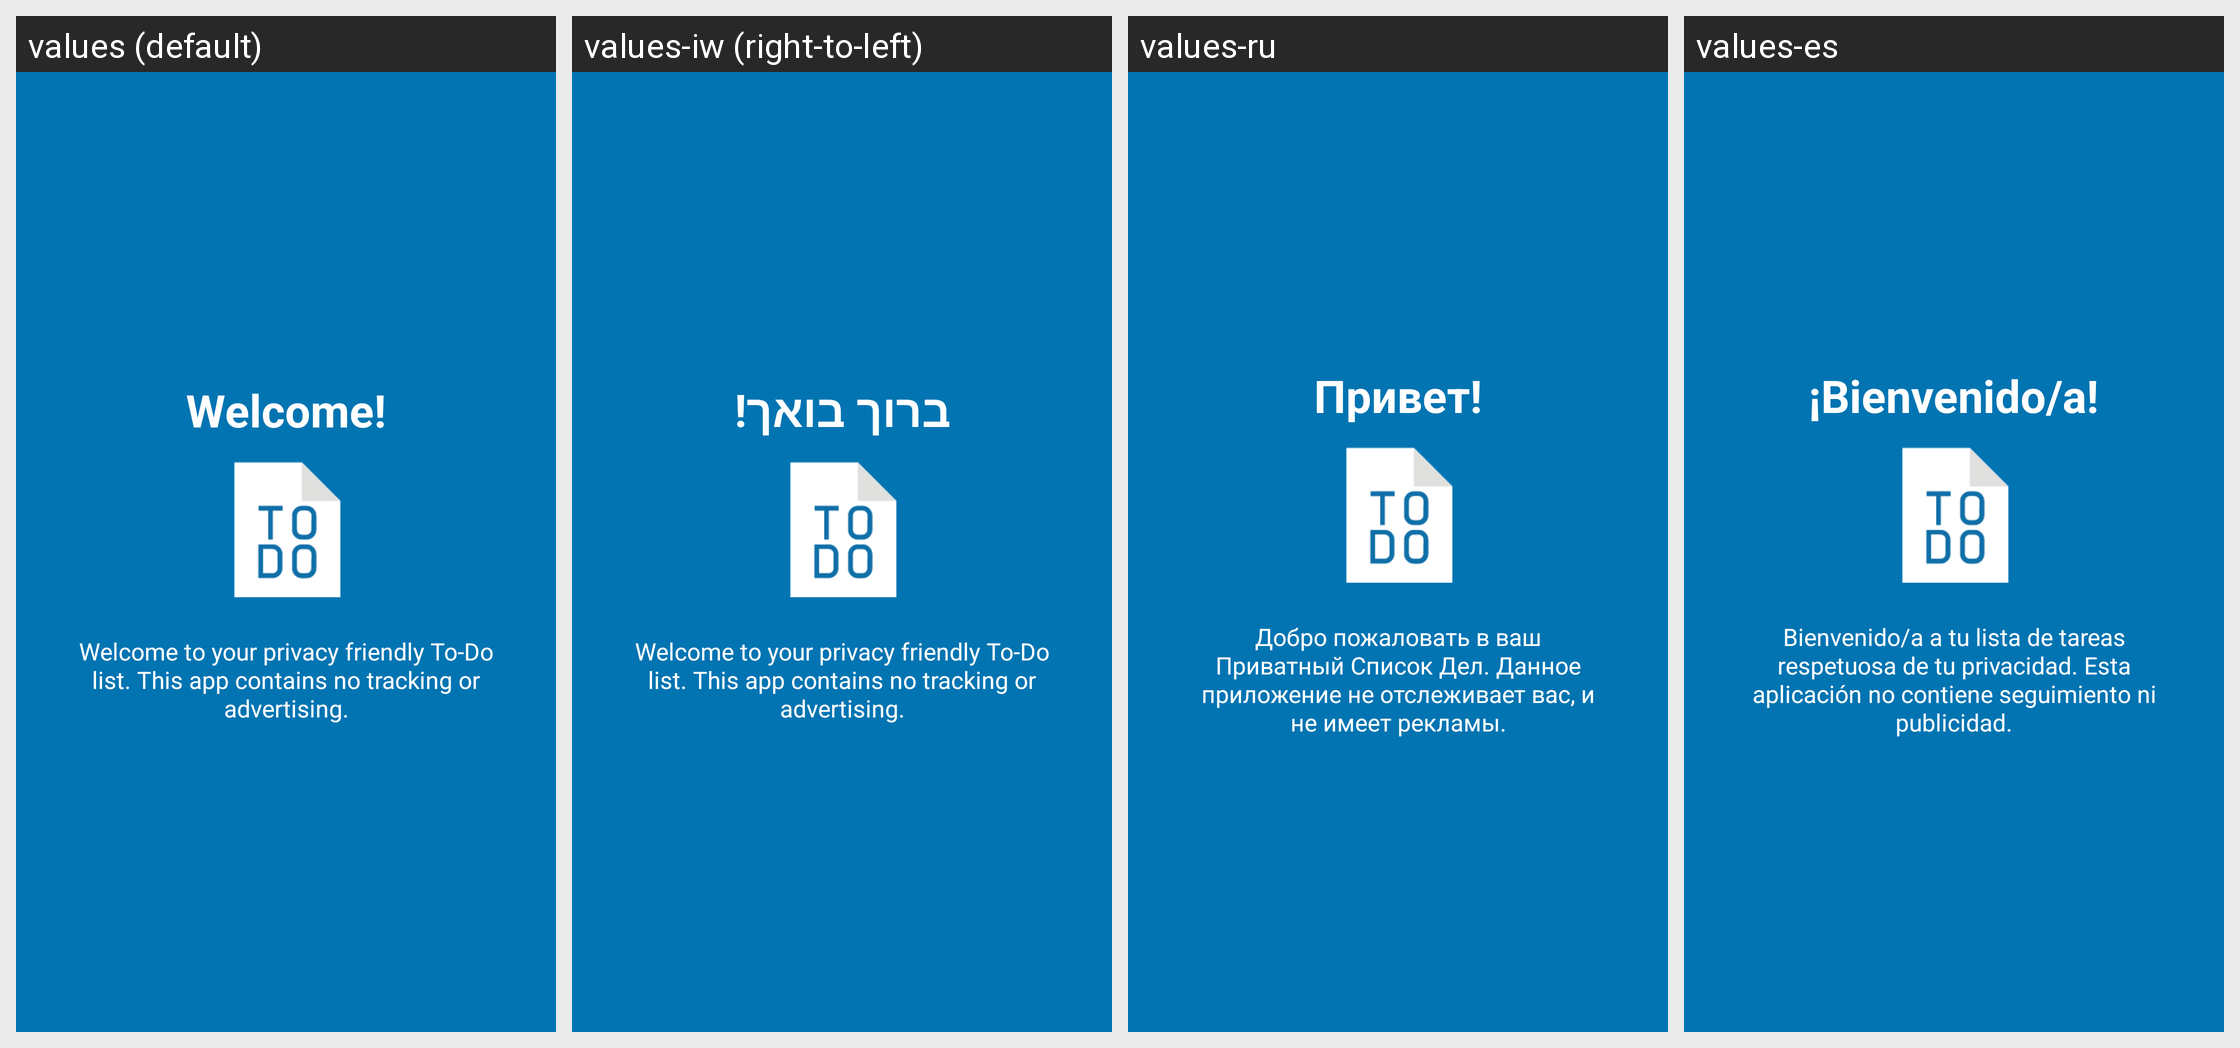

Here is an Android app screen in its default locale and in the app's own translations. Write out the translated-string differences for the strings that appear on this screen.
Android screen res/layout/tutorial_slide1.xml rendered under 4 locales, left to right: values (default), values-iw (right-to-left), values-ru, values-es. Device: Nexus 5 (rendered at 1080×1920; each locale shown at half size, 540×960, under a caption strip naming it); theme AppTheme.
Other locales in the repository, not shown: values-de, values-et, values-fr, values-ja, values-nl, values-pl, values-pt, values-pt-rBR, values-zh-rTW.
Strings drawn on this screen, with the default value and each locale's value (text and hints the layout hard-codes, and strings that could not be matched under every locale, appear in the picture but are not listed):

slide1_heading
  values: Welcome!
  values-iw: ברוך בואך!
  values-ru: Привет!
  values-es: ¡Bienvenido/a!

slide1_text
  values: Welcome to your privacy friendly To-Do list. This app contains no tracking or advertising.
  values-iw: Welcome to your privacy friendly To-Do list. This app contains no tracking or advertising.  [not translated; the default value is used]
  values-ru: Добро пожаловать в ваш Приватный Список Дел. Данное приложение не отслеживает вас, и не имеет рекламы.
  values-es: Bienvenido/a a tu lista de tareas respetuosa de tu privacidad. Esta aplicación no contiene seguimiento ni publicidad.
